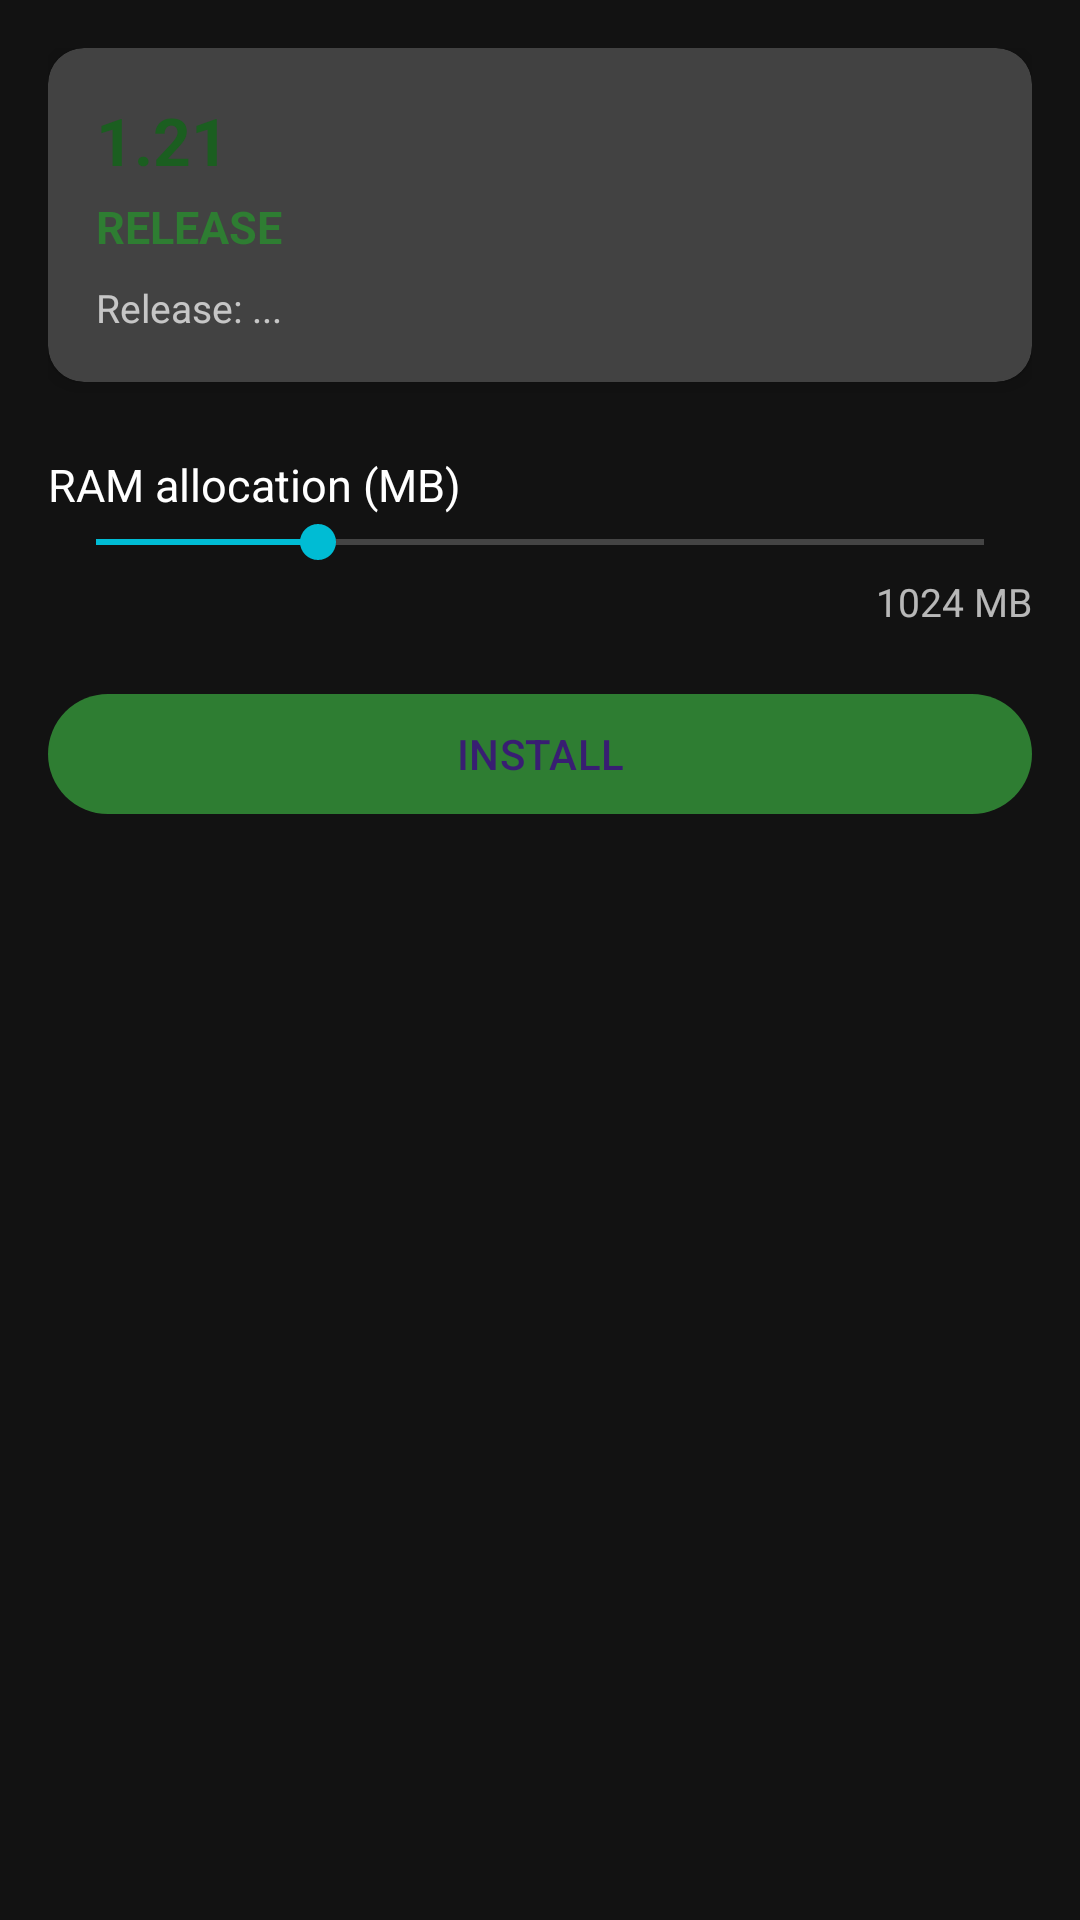

This screen was rendered from an Android layout file. Write that file and the resources it references.
<!-- AndroidManifest.xml: application theme Theme.SubLauncher -->
<!-- res/layout/activity_version_detail.xml -->
<?xml version="1.0" encoding="utf-8"?>
<ScrollView xmlns:android="http://schemas.android.com/apk/res/android"
    xmlns:app="http://schemas.android.com/apk/res-auto"
    android:layout_width="match_parent"
    android:layout_height="match_parent">

    <LinearLayout
        android:layout_width="match_parent"
        android:layout_height="wrap_content"
        android:orientation="vertical"
        android:padding="16dp">

        <androidx.cardview.widget.CardView
            android:layout_width="match_parent"
            android:layout_height="wrap_content"
            app:cardCornerRadius="12dp"
            app:cardElevation="4dp"
            android:layout_marginBottom="16dp">

            <LinearLayout
                android:layout_width="match_parent"
                android:layout_height="wrap_content"
                android:orientation="vertical"
                android:padding="16dp">

                <TextView
                    android:id="@+id/version_detail_id"
                    android:layout_width="wrap_content"
                    android:layout_height="wrap_content"
                    android:textSize="22sp"
                    android:textStyle="bold"
                    android:textColor="@color/primary_dark"
                    android:text="1.21" />

                <TextView
                    android:id="@+id/version_detail_type"
                    android:layout_width="wrap_content"
                    android:layout_height="wrap_content"
                    android:layout_marginTop="4dp"
                    android:textSize="15sp"
                    android:textColor="@color/primary"
                    android:textStyle="bold"
                    android:text="RELEASE" />

                <TextView
                    android:id="@+id/version_detail_release"
                    android:layout_width="wrap_content"
                    android:layout_height="wrap_content"
                    android:textSize="13sp"
                    android:textColor="@color/text_secondary"
                    android:layout_marginTop="8dp"
                    android:text="Release: ..." />
            </LinearLayout>
        </androidx.cardview.widget.CardView>

        
        <TextView
            android:layout_width="wrap_content"
            android:layout_height="wrap_content"
            android:text="RAM allocation (MB)"
            android:textColor="@color/text_primary"
            android:textSize="15sp"
            android:layout_marginTop="8dp" />

        <SeekBar
            android:id="@+id/install_ram_slider"
            android:layout_width="match_parent"
            android:layout_height="wrap_content"
            android:max="4096"
            android:progress="1024" />
        <TextView
            android:id="@+id/install_ram_value"
            android:layout_width="wrap_content"
            android:layout_height="wrap_content"
            android:text="1024 MB"
            android:textColor="@color/text_secondary"
            android:textSize="13sp"
            android:layout_marginTop="2dp"
            android:layout_gravity="end" />

        
        <com.google.android.material.button.MaterialButton
            android:id="@+id/install_btn"
            android:layout_width="match_parent"
            android:layout_height="wrap_content"
            android:text="Install"
            android:textAllCaps="true"
            style="@style/Widget.Material3.Button"
            android:layout_marginTop="18dp" />

        <ProgressBar
            android:id="@+id/install_progress"
            android:layout_width="wrap_content"
            android:layout_height="wrap_content"
            android:layout_gravity="center_horizontal"
            android:visibility="gone"
            android:layout_marginTop="16dp" />

        <TextView
            android:id="@+id/install_status"
            android:layout_width="match_parent"
            android:layout_height="wrap_content"
            android:textColor="@color/text_secondary"
            android:textSize="13sp"
            android:visibility="gone"
            android:layout_marginTop="8dp"
            android:text="Downloading..." />

    </LinearLayout>
</ScrollView>
<!-- resources referenced by this layout -->
<resources>
  <color name="primary">#FF2E7D32</color>
  <color name="primary_dark">#FF1B5E20</color>
  <color name="text_primary">#FFFFFFFF</color>
  <color name="text_secondary">#B3FFFFFF</color>
  <style name="Theme.SubLauncher" parent="Theme.Material3.Dark.NoActionBar">
          
          <item name="colorPrimary">@color/primary</item>
          <item name="colorPrimaryDark">@color/primary_dark</item>
          <item name="colorAccent">@color/accent</item>
          
          
          <item name="android:windowBackground">@color/background</item>
          <item name="android:colorBackground">@color/background</item>
          
          
          <item name="android:statusBarColor">@color/primary_dark</item>
          
          
          <item name="android:textColorPrimary">@color/text_primary</item>
          <item name="android:textColorSecondary">@color/text_secondary</item>
      </style>
  <color name="accent">#FF00BCD4</color>
  <color name="background">#FF121212</color>
</resources>
